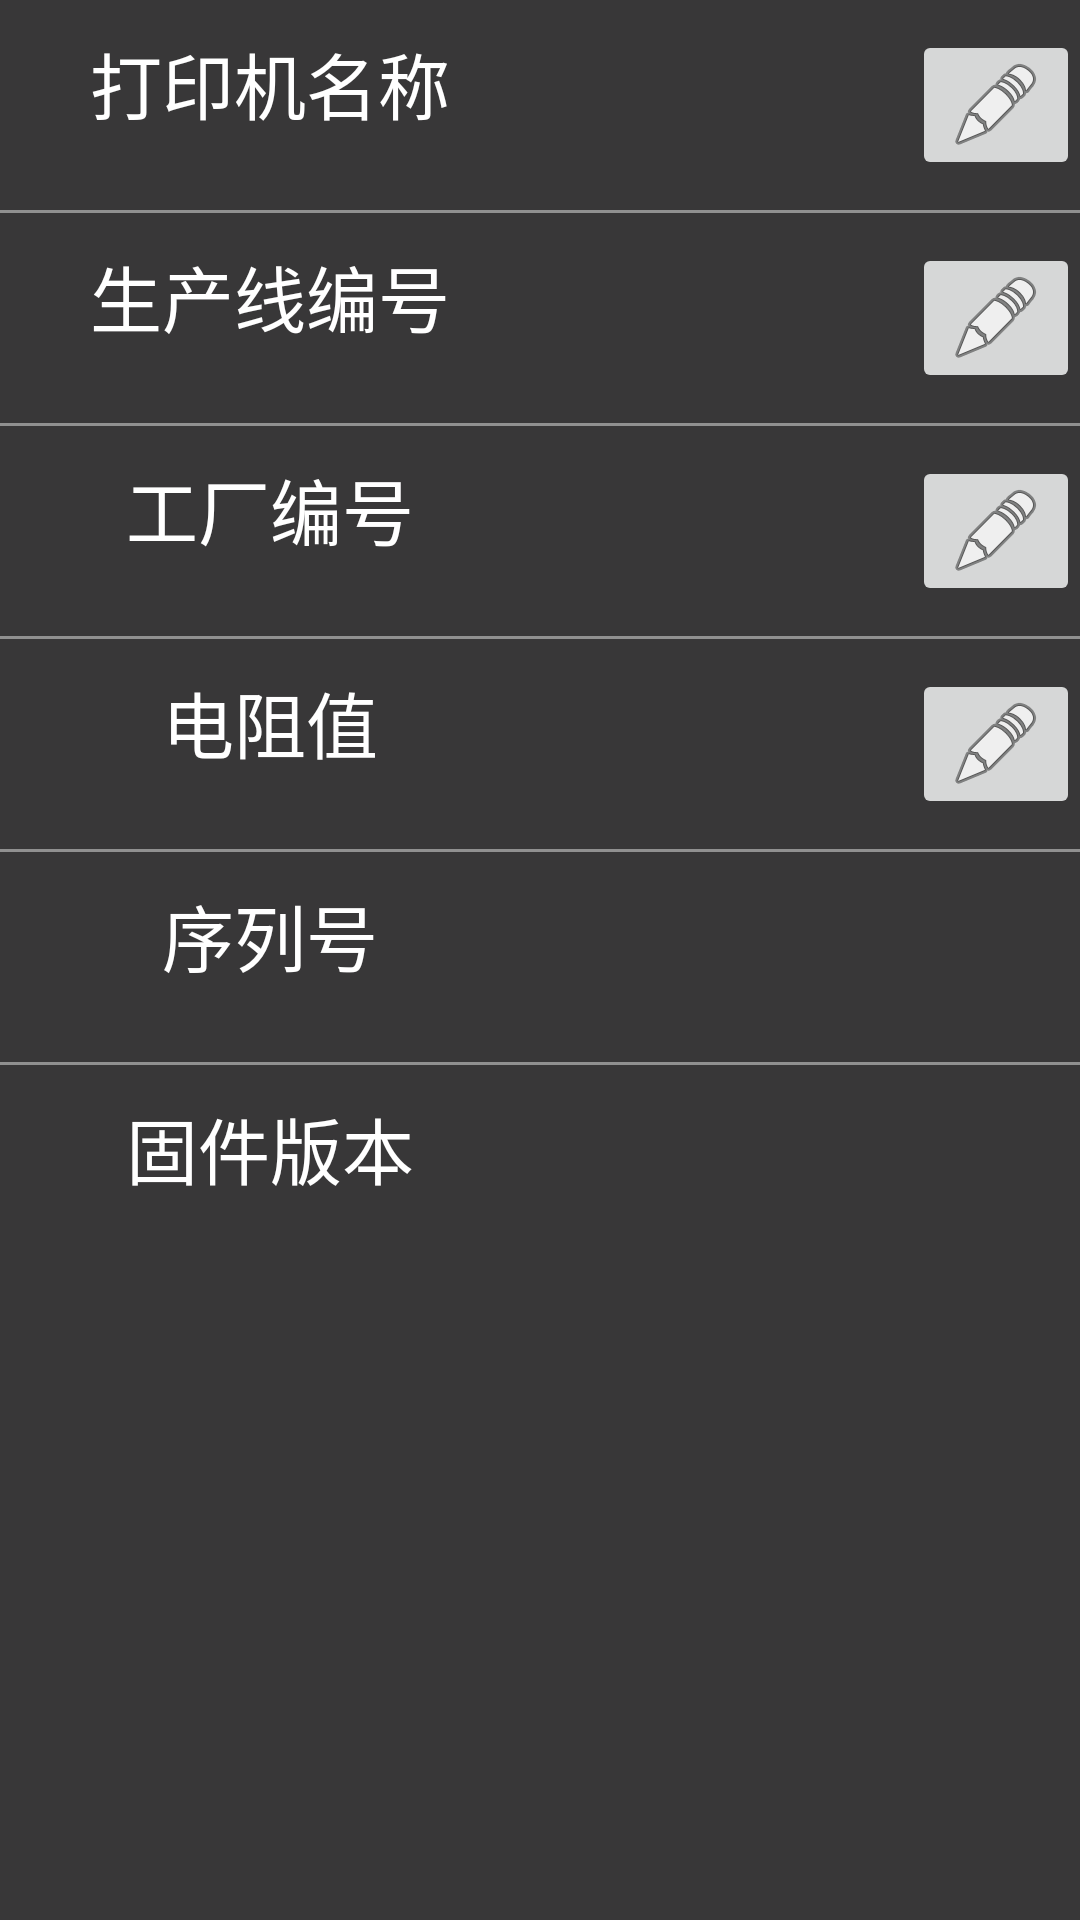

Produce the Android XML layout that renders to this screen, including the resource entries it uses.
<!-- AndroidManifest.xml: application theme Theme.Printer -->
<!-- res/layout/fragment_deviceinfo.xml -->
<?xml version="1.0" encoding="utf-8"?>

<LinearLayout
        xmlns:android="http://schemas.android.com/apk/res/android"
        xmlns:app="http://schemas.android.com/apk/res-auto" xmlns:tools="http://schemas.android.com/tools"
        android:layout_width="match_parent"
        android:layout_height="match_parent"
        android:orientation="vertical"
        tools:context=".control.fragment.DeviceInfoFragment">
    <LinearLayout
            android:orientation="horizontal"
            android:layout_width="match_parent"
            android:layout_height="50dp"
            android:gravity="center"
            android:layout_marginTop="10dp"
            android:layout_marginBottom="10dp">
        <TextView
                android:text="@string/printer_name"
                android:layout_width="match_parent"
                android:layout_height="match_parent"
                android:layout_weight="1"
                android:textAlignment="center"
                android:textColor="@color/white"
                android:textSize="24sp"/>
        <LinearLayout
                android:orientation="horizontal"
                android:layout_width="match_parent"
                android:layout_height="match_parent"
                android:gravity="center"
                android:layout_weight="1">
            <TextView
                    android:id="@+id/deviceName"
                    android:text=""
                    android:layout_width="match_parent"
                    android:layout_height="match_parent"
                    android:textAlignment="center"
                    android:layout_weight="1"
                    android:textColor="@color/white"
                    android:textSize="24sp"/>
            <ImageButton
                    android:src="@android:drawable/ic_menu_edit"
                    android:layout_width="wrap_content"
                    android:layout_height="wrap_content"
                    android:layout_gravity="center_horizontal"
                    android:id="@+id/editDeviceName" />
        </LinearLayout>
    </LinearLayout>
    <View
            android:layout_width="match_parent"
            android:layout_height="1dp"
            android:background="#FF909090"
    />
    <LinearLayout
            android:orientation="horizontal"
            android:layout_width="match_parent"
            android:layout_height="50dp"
            android:gravity="center"
            android:layout_marginTop="10dp"
            android:layout_marginBottom="10dp">
        <TextView
                android:text="@string/product_line"
                android:layout_width="match_parent"
                android:layout_height="match_parent"
                android:layout_gravity="center_horizontal"
                android:layout_weight="1"
                android:textAlignment="center"
                android:textColor="@color/white"
                android:textSize="24sp"/>
        <LinearLayout
                android:orientation="horizontal"
                android:layout_width="match_parent"
                android:layout_height="match_parent"
                android:gravity="center"
                android:layout_weight="1">
            <TextView
                    android:id="@+id/productLine"
                    android:text=""
                    android:layout_width="match_parent"
                    android:layout_height="match_parent"
                    android:layout_weight="1"
                    android:textAlignment="center"
                    android:textColor="@color/white"
                    android:textSize="24sp"/>
            <ImageButton
                    android:src="@android:drawable/ic_menu_edit"
                    android:layout_width="wrap_content"
                    android:layout_height="wrap_content"
                    android:layout_gravity="center_horizontal"
                    android:id="@+id/editProductLine" />
        </LinearLayout>
    </LinearLayout>
    <View
            android:layout_width="match_parent"
            android:layout_height="1dp"
            android:background="#FF909090"
    />
    <LinearLayout
            android:orientation="horizontal"
            android:layout_width="match_parent"
            android:layout_height="50dp"
            android:gravity="center"
            android:layout_marginTop="10dp"
            android:layout_marginBottom="10dp">
        <TextView
                android:text="@string/factory_no"
                android:layout_width="match_parent"
                android:layout_height="match_parent"
                android:layout_gravity="center_horizontal"
                android:layout_weight="1"
                android:textAlignment="center"
                android:textColor="@color/white"
                android:textSize="24sp"/>
        <LinearLayout
                android:orientation="horizontal"
                android:layout_width="match_parent"
                android:layout_height="match_parent"
                android:layout_weight="1"
                android:gravity="center">
            <TextView
                    android:id="@+id/factoryNo"
                    android:text=""
                    android:layout_width="match_parent"
                    android:layout_height="match_parent"
                    android:layout_weight="1"
                    android:textAlignment="center"
                    android:textColor="@color/white"
                    android:textSize="24sp"/>
            <ImageButton
                    android:src="@android:drawable/ic_menu_edit"
                    android:layout_width="wrap_content"
                    android:layout_height="wrap_content"
                    android:layout_gravity="center_horizontal"
                    android:id="@+id/editFactoryNo" />
        </LinearLayout>
    </LinearLayout>
    <View
            android:layout_width="match_parent"
            android:layout_height="1dp"
            android:background="#FF909090"
    />
    <LinearLayout
            android:orientation="horizontal"
            android:layout_width="match_parent"
            android:layout_height="50dp"
            android:gravity="center"
            android:layout_marginTop="10dp"
            android:layout_marginBottom="10dp">
        <TextView
                android:text="@string/resistance"
                android:layout_width="match_parent"
                android:layout_height="match_parent"
                android:layout_gravity="center_horizontal"
                android:layout_weight="1"
                android:textAlignment="center"
                android:textColor="@color/white"
                android:textSize="24sp"/>
        <LinearLayout
                android:orientation="horizontal"
                android:layout_width="match_parent"
                android:layout_height="match_parent"
                android:layout_weight="1"
                android:gravity="center">
            <TextView
                    android:id="@+id/resistance"
                    android:text=""
                    android:layout_width="match_parent"
                    android:layout_height="match_parent"
                    android:layout_weight="1"
                    android:textAlignment="center"
                    android:textColor="@color/white"
                    android:textSize="24sp"/>
            <ImageButton
                    android:src="@android:drawable/ic_menu_edit"
                    android:layout_width="wrap_content"
                    android:layout_height="wrap_content"
                    android:layout_gravity="center_horizontal"
                    android:id="@+id/editResistance" />
        </LinearLayout>
    </LinearLayout>
    <View
            android:layout_width="match_parent"
            android:layout_height="1dp"
            android:background="#FF909090"
    />
    <LinearLayout
            android:orientation="horizontal"
            android:layout_width="match_parent"
            android:layout_height="50dp"
            android:gravity="center"
            android:layout_marginTop="10dp"
            android:layout_marginBottom="10dp">
        <TextView
                android:text="@string/serial_number"
                android:layout_width="match_parent"
                android:layout_height="match_parent"
                android:layout_gravity="center_horizontal"
                android:layout_weight="1"
                android:textAlignment="center"
                android:textColor="@color/white"
                android:textSize="24sp"/>
        <TextView
                android:id="@+id/serialNO"
                android:text=""
                android:layout_width="match_parent"
                android:layout_height="match_parent"
                android:layout_gravity="center_horizontal"
                android:layout_weight="1"
                android:textAlignment="center"
                android:textColor="@color/white"
                android:textSize="24sp"/>
    </LinearLayout>
    <View
            android:layout_width="match_parent"
            android:layout_height="1dp"
            android:background="#FF909090"
    />
    <LinearLayout
            android:orientation="horizontal"
            android:layout_width="match_parent"
            android:layout_height="50dp"
            android:gravity="center"
            android:layout_marginTop="10dp"
            android:layout_marginBottom="10dp">
        <TextView
                android:text="@string/firmware"
                android:layout_width="match_parent"
                android:layout_height="match_parent"
                android:layout_gravity="center_horizontal"
                android:layout_weight="1"
                android:textAlignment="center"
                android:textColor="@color/white"
                android:textSize="24sp"/>
        <TextView
                android:id="@+id/firmware"
                android:text=""
                android:layout_width="match_parent"
                android:layout_height="match_parent"
                android:layout_gravity="center_horizontal"
                android:layout_weight="1"
                android:textAlignment="center"
                android:textColor="@color/white"
                android:textSize="24sp"/>
    </LinearLayout>
</LinearLayout>
<!-- resources referenced by this layout -->
<resources>
  <color name="white">#FFFFFFFF</color>
  <string name="factory_no">工厂编号</string>
  <string name="firmware">固件版本</string>
  <string name="printer_name">打印机名称</string>
  <string name="product_line">生产线编号</string>
  <string name="resistance">电阻值</string>
  <string name="serial_number">序列号</string>
  <style name="Theme.Printer" parent="Theme.MaterialComponents.DayNight.DarkActionBar">
          <item name="textAllCaps">false</item>
          <item name="android:windowBackground">@color/background</item>
          
          <item name="colorPrimary">@color/dark_200</item>
          <item name="colorPrimaryVariant">@color/dark_700</item>
          <item name="colorOnPrimary">@color/white</item>
          
          <item name="colorSecondary">@color/dark_200</item>
          <item name="colorSecondaryVariant">@color/dark_700</item>
          <item name="colorOnSecondary">@color/black</item>
          
          <item name="android:statusBarColor" tools:targetApi="l">?attr/colorPrimaryVariant</item>
          
      </style>
  <color name="background">#FF383738</color>
  <color name="dark_200">#FF505050</color>
  <color name="dark_700">#FF292929</color>
  <color name="black">#FF000000</color>
</resources>
